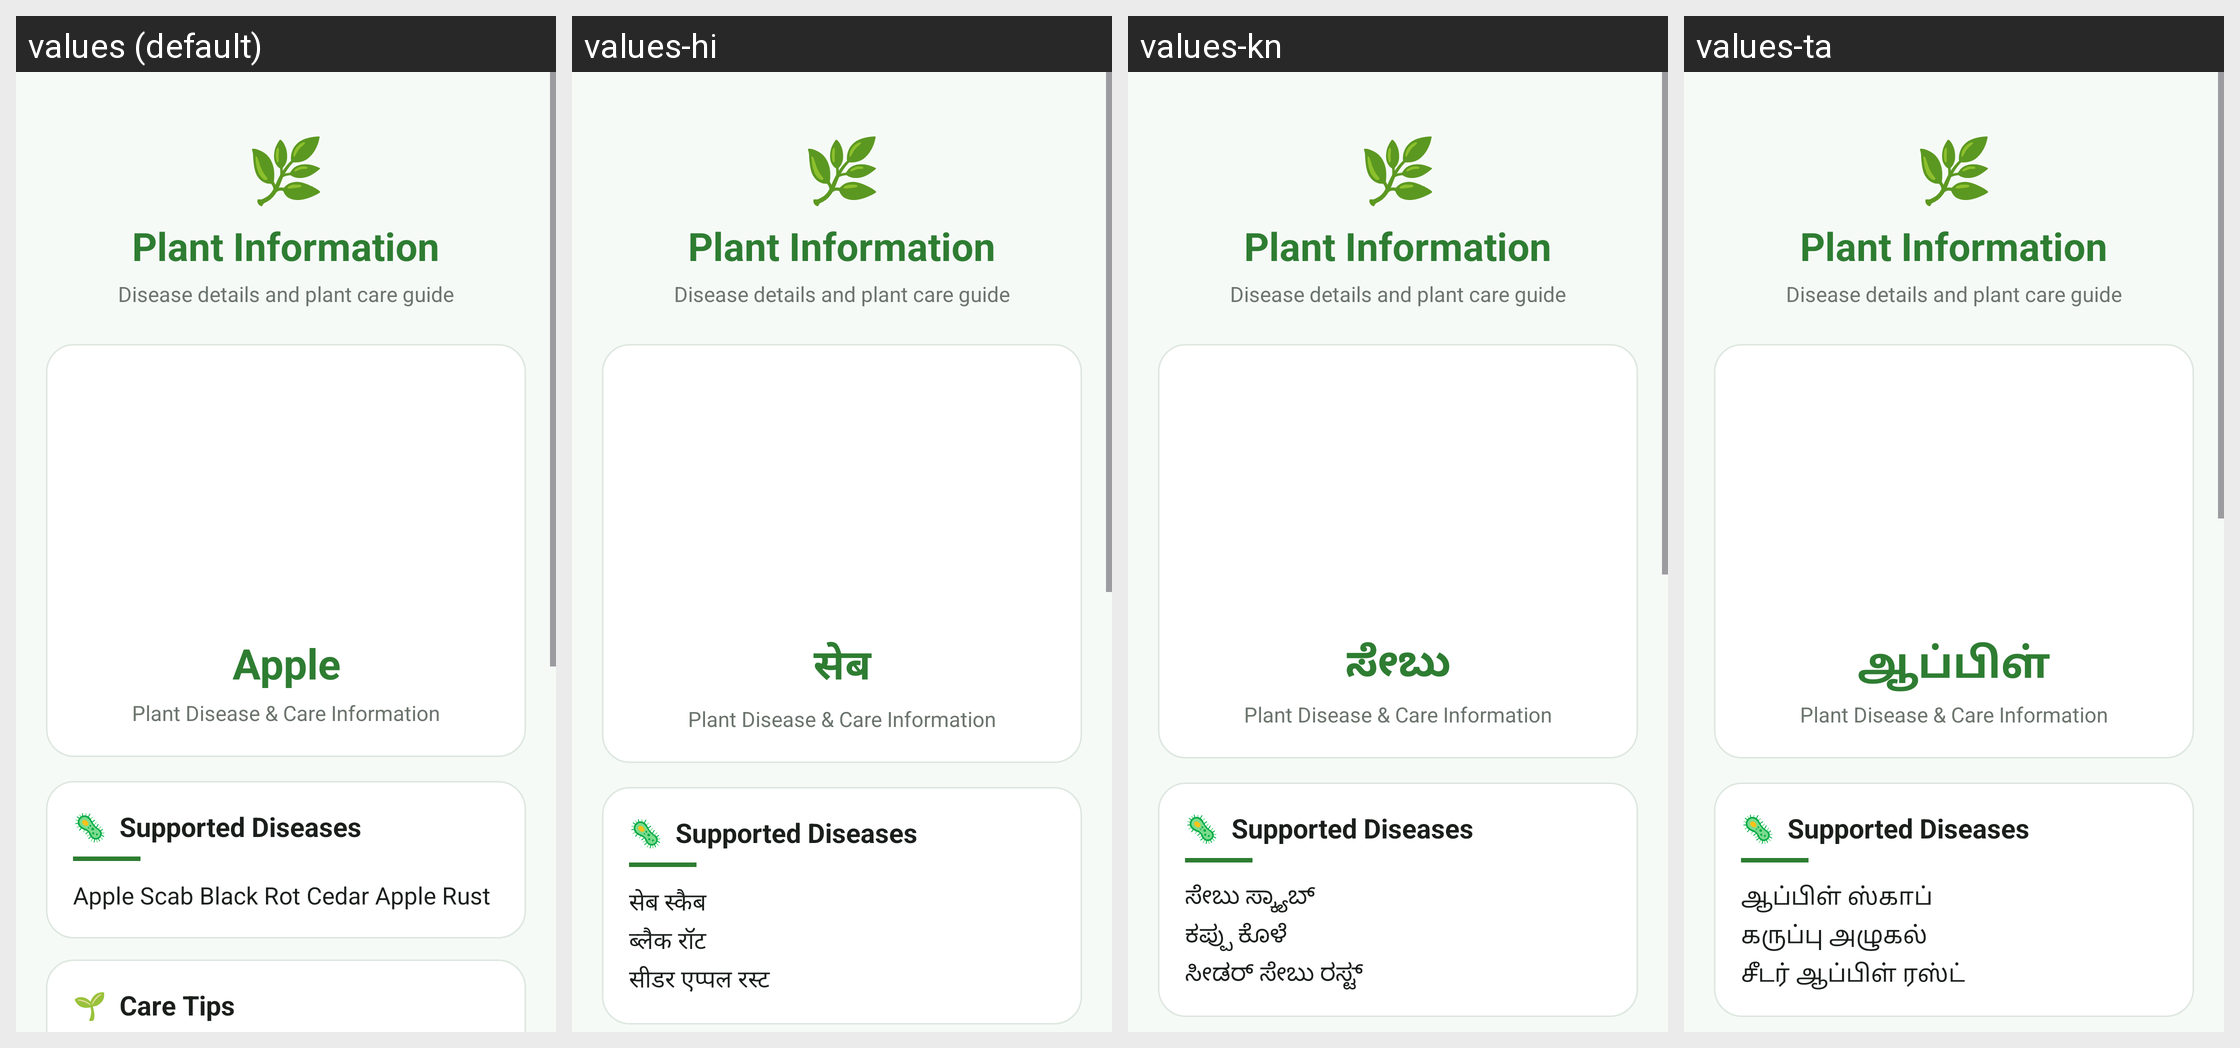

Translations of the strings shown on this Android screen, per locale in the grid:
Android screen res/layout/activity_plant_details.xml rendered under 4 locales, left to right: values (default), values-hi, values-kn, values-ta. Device: Nexus 5 (rendered at 1080×1920; each locale shown at half size, 540×960, under a caption strip naming it); theme Theme.PlantGuardAI.
Other locales in the repository, not shown: values-ml, values-te.
Strings drawn on this screen, with the default value and each locale's value (text and hints the layout hard-codes, and strings that could not be matched under every locale, appear in the picture but are not listed):

apple
  values: Apple
  values-hi: सेब
  values-kn: ಸೇಬು
  values-ta: ஆப்பிள்

apple_diseases
  values: Apple Scab Black Rot Cedar Apple Rust
  values-hi: सेब स्कैब
      ब्लैक रॉट
      सीडर एप्पल रस्ट
  values-kn: ಸೇಬು ಸ್ಕ್ಯಾಬ್
      ಕಪ್ಪು ಕೊಳೆ
      ಸೀಡರ್ ಸೇಬು ರಸ್ಟ್
  values-ta: ஆப்பிள் ஸ்காப்
      கருப்பு அழுகல்
      சீடர் ஆப்பிள் ரஸ்ட்
